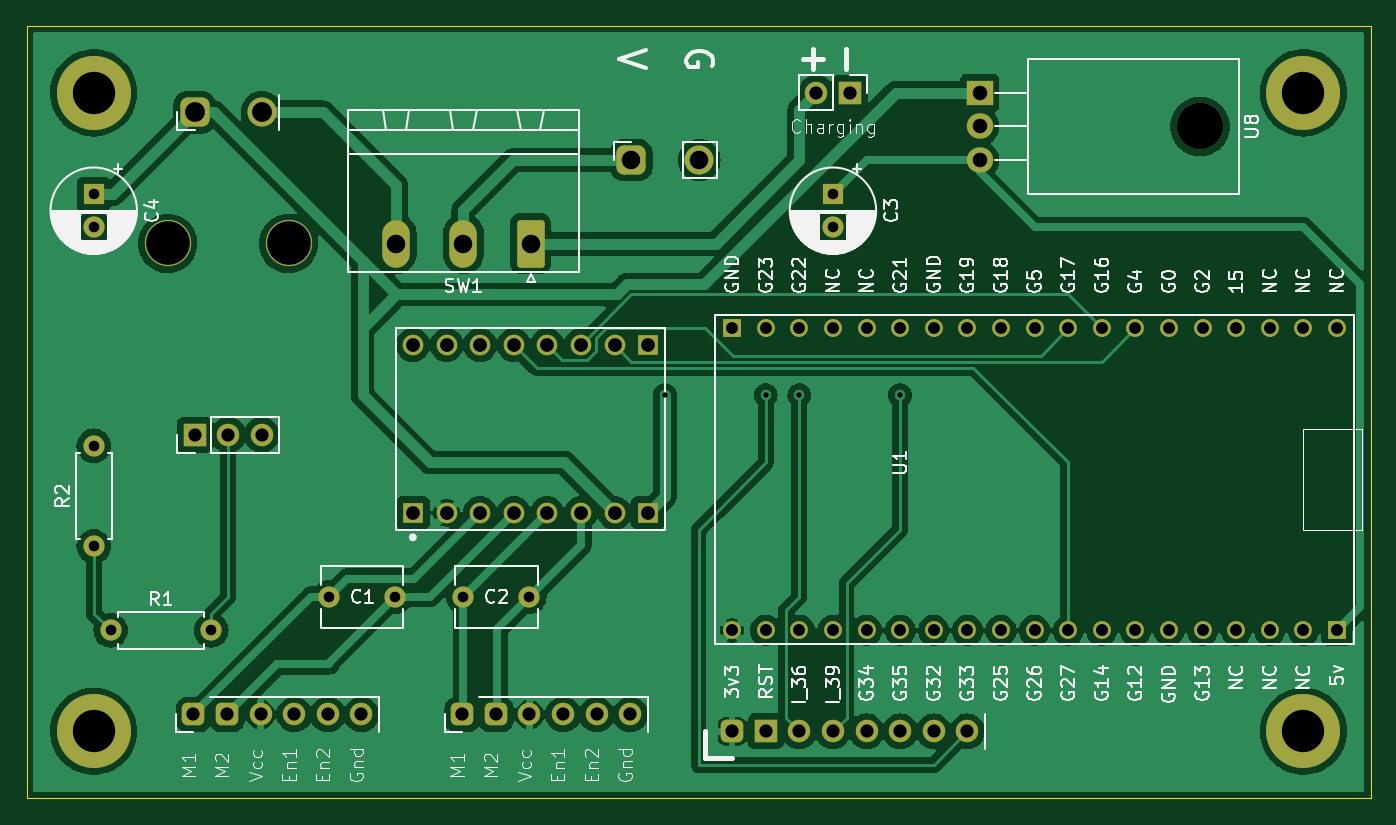
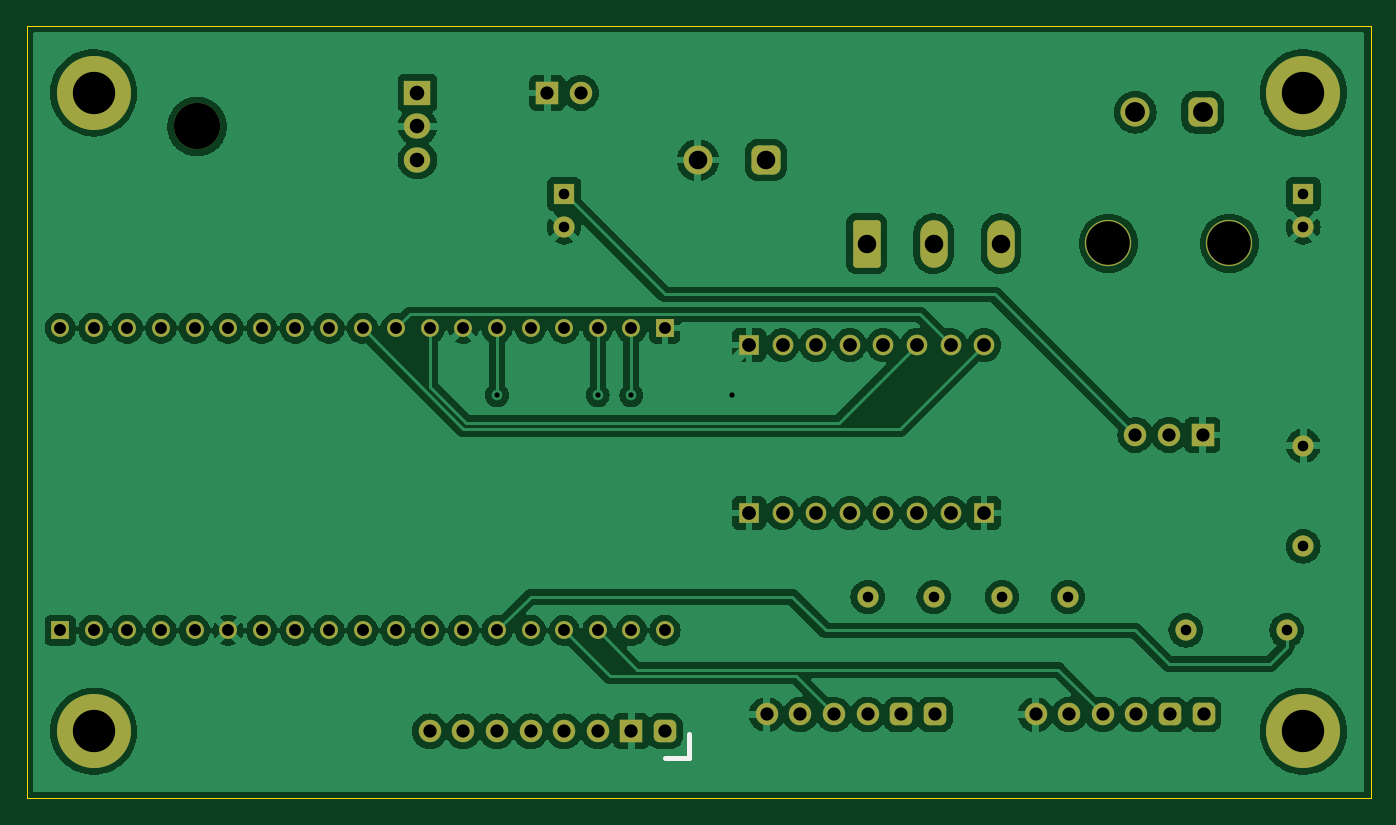
Circuit board: 9 layer files. Board 101.6 x 58.4 mm.
- bottom_copper: SelfBalancingRobot-B_Cu.gbl (140323 bytes)
- bottom_mask: SelfBalancingRobot-B_Mask.gbs (4964 bytes)
- bottom_silk: SelfBalancingRobot-B_Silkscreen.gbo (5095 bytes)
- outline: SelfBalancingRobot-Edge_Cuts.gm1 (660 bytes)
- top_copper: SelfBalancingRobot-F_Cu.gtl (120693 bytes)
- top_mask: SelfBalancingRobot-F_Mask.gts (4964 bytes)
- top_silk: SelfBalancingRobot-F_Silkscreen.gto (110989 bytes)
- drill: SelfBalancingRobot-NPTH.drl (354 bytes)
- drill: SelfBalancingRobot-PTH.drl (2565 bytes)

=== bottom_copper: SelfBalancingRobot-B_Cu.gbl (140323 bytes, source omitted) ===
=== bottom_mask: SelfBalancingRobot-B_Mask.gbs ===
G04 #@! TF.GenerationSoftware,KiCad,Pcbnew,7.0.1*
G04 #@! TF.CreationDate,2023-04-20T15:53:33+01:00*
G04 #@! TF.ProjectId,SelfBalancingRobot,53656c66-4261-46c6-916e-63696e67526f,rev?*
G04 #@! TF.SameCoordinates,Original*
G04 #@! TF.FileFunction,Soldermask,Bot*
G04 #@! TF.FilePolarity,Negative*
%FSLAX46Y46*%
G04 Gerber Fmt 4.6, Leading zero omitted, Abs format (unit mm)*
G04 Created by KiCad (PCBNEW 7.0.1) date 2023-04-20 15:53:33*
%MOMM*%
%LPD*%
G01*
G04 APERTURE LIST*
G04 Aperture macros list*
%AMRoundRect*
0 Rectangle with rounded corners*
0 $1 Rounding radius*
0 $2 $3 $4 $5 $6 $7 $8 $9 X,Y pos of 4 corners*
0 Add a 4 corners polygon primitive as box body*
4,1,4,$2,$3,$4,$5,$6,$7,$8,$9,$2,$3,0*
0 Add four circle primitives for the rounded corners*
1,1,$1+$1,$2,$3*
1,1,$1+$1,$4,$5*
1,1,$1+$1,$6,$7*
1,1,$1+$1,$8,$9*
0 Add four rect primitives between the rounded corners*
20,1,$1+$1,$2,$3,$4,$5,0*
20,1,$1+$1,$4,$5,$6,$7,0*
20,1,$1+$1,$6,$7,$8,$9,0*
20,1,$1+$1,$8,$9,$2,$3,0*%
G04 Aperture macros list end*
%ADD10O,3.500000X3.500000*%
%ADD11R,1.700000X1.700000*%
%ADD12O,1.700000X1.700000*%
%ADD13O,2.200000X2.200000*%
%ADD14RoundRect,0.550000X0.550000X-0.550000X0.550000X0.550000X-0.550000X0.550000X-0.550000X-0.550000X0*%
%ADD15RoundRect,0.550000X-0.550000X0.550000X-0.550000X-0.550000X0.550000X-0.550000X0.550000X0.550000X0*%
%ADD16RoundRect,0.249999X0.790001X1.550001X-0.790001X1.550001X-0.790001X-1.550001X0.790001X-1.550001X0*%
%ADD17O,2.080000X3.600000*%
%ADD18O,1.600000X1.600000*%
%ADD19C,1.600000*%
%ADD20R,2.000000X1.905000*%
%ADD21O,2.000000X1.905000*%
%ADD22C,3.600000*%
%ADD23C,5.600000*%
%ADD24R,1.600000X1.600000*%
%ADD25RoundRect,0.425000X0.425000X-0.425000X0.425000X0.425000X-0.425000X0.425000X-0.425000X-0.425000X0*%
%ADD26R,1.560000X1.560000*%
%ADD27C,1.560000*%
%ADD28R,1.350000X1.350000*%
%ADD29C,1.350000*%
G04 APERTURE END LIST*
D10*
X112268000Y-85042000D03*
X121412000Y-85042000D03*
D11*
X114300000Y-99520000D03*
D12*
X116840000Y-99520000D03*
X119380000Y-99520000D03*
D13*
X119380000Y-75136000D03*
D14*
X114300000Y-75136000D03*
D13*
X152460000Y-78740000D03*
D15*
X147320000Y-78740000D03*
D11*
X163830000Y-73660000D03*
D12*
X161290000Y-73660000D03*
D16*
X139700000Y-85057500D03*
D17*
X134620000Y-85057500D03*
X129540000Y-85057500D03*
D18*
X106680000Y-100330000D03*
D19*
X106680000Y-107950000D03*
X107950000Y-114300000D03*
D18*
X115570000Y-114300000D03*
D10*
X190310000Y-76200000D03*
D20*
X173650000Y-73660000D03*
D21*
X173650000Y-76200000D03*
X173650000Y-78740000D03*
D22*
X106680000Y-121920000D03*
D23*
X106680000Y-121920000D03*
D24*
X106680000Y-81320000D03*
D19*
X106680000Y-83820000D03*
D22*
X198120000Y-73660000D03*
D23*
X198120000Y-73660000D03*
D25*
X134540000Y-120650000D03*
X137080000Y-120650000D03*
D12*
X139620000Y-120650000D03*
X142160000Y-120650000D03*
X144700000Y-120650000D03*
X147240000Y-120650000D03*
D26*
X130810000Y-105410000D03*
D27*
X133350000Y-105410000D03*
X135890000Y-105410000D03*
X138430000Y-105410000D03*
X140970000Y-105410000D03*
X143510000Y-105410000D03*
X146050000Y-105410000D03*
D26*
X148590000Y-105410000D03*
X148590000Y-92710000D03*
D27*
X146050000Y-92710000D03*
X143510000Y-92710000D03*
X140970000Y-92710000D03*
X138430000Y-92710000D03*
X135890000Y-92710000D03*
X133350000Y-92710000D03*
X130810000Y-92710000D03*
D19*
X124460000Y-111760000D03*
X129460000Y-111760000D03*
D22*
X198120000Y-121920000D03*
D23*
X198120000Y-121920000D03*
D19*
X134620000Y-111760000D03*
X139620000Y-111760000D03*
D25*
X114220000Y-120650000D03*
X116760000Y-120650000D03*
D12*
X119300000Y-120650000D03*
X121840000Y-120650000D03*
X124380000Y-120650000D03*
X126920000Y-120650000D03*
X170180000Y-121920000D03*
D11*
X157480000Y-121920000D03*
D12*
X172720000Y-121920000D03*
X160020000Y-121920000D03*
X162560000Y-121920000D03*
D25*
X154940000Y-121920000D03*
D12*
X167640000Y-121920000D03*
X165100000Y-121920000D03*
D22*
X106680000Y-73660000D03*
D23*
X106680000Y-73660000D03*
D28*
X154940000Y-91440000D03*
D29*
X157480000Y-91440000D03*
X160020000Y-91440000D03*
X162560000Y-91440000D03*
X165100000Y-91440000D03*
X167640000Y-91440000D03*
X170180000Y-91440000D03*
X172720000Y-91440000D03*
X175260000Y-91440000D03*
X177800000Y-91440000D03*
X180340000Y-91440000D03*
X182880000Y-91440000D03*
X185420000Y-91440000D03*
X187960000Y-91440000D03*
X190500000Y-91440000D03*
X193040000Y-91440000D03*
X195580000Y-91440000D03*
X198120000Y-91440000D03*
X200660000Y-91440000D03*
D28*
X200660000Y-114300000D03*
D29*
X198120000Y-114300000D03*
X195580000Y-114300000D03*
X193040000Y-114300000D03*
X190500000Y-114300000D03*
X187960000Y-114300000D03*
X185420000Y-114300000D03*
X182880000Y-114300000D03*
X180340000Y-114300000D03*
X177800000Y-114300000D03*
X175260000Y-114300000D03*
X172720000Y-114300000D03*
X170180000Y-114300000D03*
X167640000Y-114300000D03*
X165100000Y-114300000D03*
X162560000Y-114300000D03*
X160020000Y-114300000D03*
X157480000Y-114300000D03*
X154940000Y-114300000D03*
D24*
X162560000Y-81320000D03*
D19*
X162560000Y-83820000D03*
M02*

=== bottom_silk: SelfBalancingRobot-B_Silkscreen.gbo ===
G04 #@! TF.GenerationSoftware,KiCad,Pcbnew,7.0.1*
G04 #@! TF.CreationDate,2023-04-20T15:53:33+01:00*
G04 #@! TF.ProjectId,SelfBalancingRobot,53656c66-4261-46c6-916e-63696e67526f,rev?*
G04 #@! TF.SameCoordinates,Original*
G04 #@! TF.FileFunction,Legend,Bot*
G04 #@! TF.FilePolarity,Positive*
%FSLAX46Y46*%
G04 Gerber Fmt 4.6, Leading zero omitted, Abs format (unit mm)*
G04 Created by KiCad (PCBNEW 7.0.1) date 2023-04-20 15:53:33*
%MOMM*%
%LPD*%
G01*
G04 APERTURE LIST*
G04 Aperture macros list*
%AMRoundRect*
0 Rectangle with rounded corners*
0 $1 Rounding radius*
0 $2 $3 $4 $5 $6 $7 $8 $9 X,Y pos of 4 corners*
0 Add a 4 corners polygon primitive as box body*
4,1,4,$2,$3,$4,$5,$6,$7,$8,$9,$2,$3,0*
0 Add four circle primitives for the rounded corners*
1,1,$1+$1,$2,$3*
1,1,$1+$1,$4,$5*
1,1,$1+$1,$6,$7*
1,1,$1+$1,$8,$9*
0 Add four rect primitives between the rounded corners*
20,1,$1+$1,$2,$3,$4,$5,0*
20,1,$1+$1,$4,$5,$6,$7,0*
20,1,$1+$1,$6,$7,$8,$9,0*
20,1,$1+$1,$8,$9,$2,$3,0*%
G04 Aperture macros list end*
%ADD10C,0.400000*%
%ADD11O,3.500000X3.500000*%
%ADD12R,1.700000X1.700000*%
%ADD13O,1.700000X1.700000*%
%ADD14O,2.200000X2.200000*%
%ADD15RoundRect,0.550000X0.550000X-0.550000X0.550000X0.550000X-0.550000X0.550000X-0.550000X-0.550000X0*%
%ADD16RoundRect,0.550000X-0.550000X0.550000X-0.550000X-0.550000X0.550000X-0.550000X0.550000X0.550000X0*%
%ADD17RoundRect,0.249999X0.790001X1.550001X-0.790001X1.550001X-0.790001X-1.550001X0.790001X-1.550001X0*%
%ADD18O,2.080000X3.600000*%
%ADD19O,1.600000X1.600000*%
%ADD20C,1.600000*%
%ADD21R,2.000000X1.905000*%
%ADD22O,2.000000X1.905000*%
%ADD23C,3.600000*%
%ADD24C,5.600000*%
%ADD25R,1.600000X1.600000*%
%ADD26RoundRect,0.425000X0.425000X-0.425000X0.425000X0.425000X-0.425000X0.425000X-0.425000X-0.425000X0*%
%ADD27R,1.560000X1.560000*%
%ADD28C,1.560000*%
%ADD29R,1.350000X1.350000*%
%ADD30C,1.350000*%
G04 APERTURE END LIST*
D10*
X154940000Y-123920000D02*
X153150000Y-123920000D01*
X153150000Y-123920000D02*
X153150000Y-122130000D01*
%LPC*%
D11*
X112268000Y-85042000D03*
X121412000Y-85042000D03*
D12*
X114300000Y-99520000D03*
D13*
X116840000Y-99520000D03*
X119380000Y-99520000D03*
D14*
X119380000Y-75136000D03*
D15*
X114300000Y-75136000D03*
D14*
X152460000Y-78740000D03*
D16*
X147320000Y-78740000D03*
D12*
X163830000Y-73660000D03*
D13*
X161290000Y-73660000D03*
D17*
X139700000Y-85057500D03*
D18*
X134620000Y-85057500D03*
X129540000Y-85057500D03*
D19*
X106680000Y-100330000D03*
D20*
X106680000Y-107950000D03*
X107950000Y-114300000D03*
D19*
X115570000Y-114300000D03*
D11*
X190310000Y-76200000D03*
D21*
X173650000Y-73660000D03*
D22*
X173650000Y-76200000D03*
X173650000Y-78740000D03*
D23*
X106680000Y-121920000D03*
D24*
X106680000Y-121920000D03*
D25*
X106680000Y-81320000D03*
D20*
X106680000Y-83820000D03*
D23*
X198120000Y-73660000D03*
D24*
X198120000Y-73660000D03*
D26*
X134540000Y-120650000D03*
X137080000Y-120650000D03*
D13*
X139620000Y-120650000D03*
X142160000Y-120650000D03*
X144700000Y-120650000D03*
X147240000Y-120650000D03*
D27*
X130810000Y-105410000D03*
D28*
X133350000Y-105410000D03*
X135890000Y-105410000D03*
X138430000Y-105410000D03*
X140970000Y-105410000D03*
X143510000Y-105410000D03*
X146050000Y-105410000D03*
D27*
X148590000Y-105410000D03*
X148590000Y-92710000D03*
D28*
X146050000Y-92710000D03*
X143510000Y-92710000D03*
X140970000Y-92710000D03*
X138430000Y-92710000D03*
X135890000Y-92710000D03*
X133350000Y-92710000D03*
X130810000Y-92710000D03*
D20*
X124460000Y-111760000D03*
X129460000Y-111760000D03*
D23*
X198120000Y-121920000D03*
D24*
X198120000Y-121920000D03*
D20*
X134620000Y-111760000D03*
X139620000Y-111760000D03*
D26*
X114220000Y-120650000D03*
X116760000Y-120650000D03*
D13*
X119300000Y-120650000D03*
X121840000Y-120650000D03*
X124380000Y-120650000D03*
X126920000Y-120650000D03*
X170180000Y-121920000D03*
D12*
X157480000Y-121920000D03*
D13*
X172720000Y-121920000D03*
X160020000Y-121920000D03*
X162560000Y-121920000D03*
D26*
X154940000Y-121920000D03*
D13*
X167640000Y-121920000D03*
X165100000Y-121920000D03*
D23*
X106680000Y-73660000D03*
D24*
X106680000Y-73660000D03*
D29*
X154940000Y-91440000D03*
D30*
X157480000Y-91440000D03*
X160020000Y-91440000D03*
X162560000Y-91440000D03*
X165100000Y-91440000D03*
X167640000Y-91440000D03*
X170180000Y-91440000D03*
X172720000Y-91440000D03*
X175260000Y-91440000D03*
X177800000Y-91440000D03*
X180340000Y-91440000D03*
X182880000Y-91440000D03*
X185420000Y-91440000D03*
X187960000Y-91440000D03*
X190500000Y-91440000D03*
X193040000Y-91440000D03*
X195580000Y-91440000D03*
X198120000Y-91440000D03*
X200660000Y-91440000D03*
D29*
X200660000Y-114300000D03*
D30*
X198120000Y-114300000D03*
X195580000Y-114300000D03*
X193040000Y-114300000D03*
X190500000Y-114300000D03*
X187960000Y-114300000D03*
X185420000Y-114300000D03*
X182880000Y-114300000D03*
X180340000Y-114300000D03*
X177800000Y-114300000D03*
X175260000Y-114300000D03*
X172720000Y-114300000D03*
X170180000Y-114300000D03*
X167640000Y-114300000D03*
X165100000Y-114300000D03*
X162560000Y-114300000D03*
X160020000Y-114300000D03*
X157480000Y-114300000D03*
X154940000Y-114300000D03*
D25*
X162560000Y-81320000D03*
D20*
X162560000Y-83820000D03*
M02*

=== outline: SelfBalancingRobot-Edge_Cuts.gm1 ===
G04 #@! TF.GenerationSoftware,KiCad,Pcbnew,7.0.1*
G04 #@! TF.CreationDate,2023-04-20T15:53:33+01:00*
G04 #@! TF.ProjectId,SelfBalancingRobot,53656c66-4261-46c6-916e-63696e67526f,rev?*
G04 #@! TF.SameCoordinates,Original*
G04 #@! TF.FileFunction,Profile,NP*
%FSLAX46Y46*%
G04 Gerber Fmt 4.6, Leading zero omitted, Abs format (unit mm)*
G04 Created by KiCad (PCBNEW 7.0.1) date 2023-04-20 15:53:33*
%MOMM*%
%LPD*%
G01*
G04 APERTURE LIST*
G04 #@! TA.AperFunction,Profile*
%ADD10C,0.100000*%
G04 #@! TD*
G04 APERTURE END LIST*
D10*
X101600000Y-68580000D02*
X203200000Y-68580000D01*
X203200000Y-127000000D01*
X101600000Y-127000000D01*
X101600000Y-68580000D01*
M02*

=== top_copper: SelfBalancingRobot-F_Cu.gtl (120693 bytes, source omitted) ===
=== top_mask: SelfBalancingRobot-F_Mask.gts ===
G04 #@! TF.GenerationSoftware,KiCad,Pcbnew,7.0.1*
G04 #@! TF.CreationDate,2023-04-20T15:53:33+01:00*
G04 #@! TF.ProjectId,SelfBalancingRobot,53656c66-4261-46c6-916e-63696e67526f,rev?*
G04 #@! TF.SameCoordinates,Original*
G04 #@! TF.FileFunction,Soldermask,Top*
G04 #@! TF.FilePolarity,Negative*
%FSLAX46Y46*%
G04 Gerber Fmt 4.6, Leading zero omitted, Abs format (unit mm)*
G04 Created by KiCad (PCBNEW 7.0.1) date 2023-04-20 15:53:33*
%MOMM*%
%LPD*%
G01*
G04 APERTURE LIST*
G04 Aperture macros list*
%AMRoundRect*
0 Rectangle with rounded corners*
0 $1 Rounding radius*
0 $2 $3 $4 $5 $6 $7 $8 $9 X,Y pos of 4 corners*
0 Add a 4 corners polygon primitive as box body*
4,1,4,$2,$3,$4,$5,$6,$7,$8,$9,$2,$3,0*
0 Add four circle primitives for the rounded corners*
1,1,$1+$1,$2,$3*
1,1,$1+$1,$4,$5*
1,1,$1+$1,$6,$7*
1,1,$1+$1,$8,$9*
0 Add four rect primitives between the rounded corners*
20,1,$1+$1,$2,$3,$4,$5,0*
20,1,$1+$1,$4,$5,$6,$7,0*
20,1,$1+$1,$6,$7,$8,$9,0*
20,1,$1+$1,$8,$9,$2,$3,0*%
G04 Aperture macros list end*
%ADD10O,3.500000X3.500000*%
%ADD11R,1.700000X1.700000*%
%ADD12O,1.700000X1.700000*%
%ADD13O,2.200000X2.200000*%
%ADD14RoundRect,0.550000X0.550000X-0.550000X0.550000X0.550000X-0.550000X0.550000X-0.550000X-0.550000X0*%
%ADD15RoundRect,0.550000X-0.550000X0.550000X-0.550000X-0.550000X0.550000X-0.550000X0.550000X0.550000X0*%
%ADD16RoundRect,0.249999X0.790001X1.550001X-0.790001X1.550001X-0.790001X-1.550001X0.790001X-1.550001X0*%
%ADD17O,2.080000X3.600000*%
%ADD18O,1.600000X1.600000*%
%ADD19C,1.600000*%
%ADD20R,2.000000X1.905000*%
%ADD21O,2.000000X1.905000*%
%ADD22C,3.600000*%
%ADD23C,5.600000*%
%ADD24R,1.600000X1.600000*%
%ADD25RoundRect,0.425000X0.425000X-0.425000X0.425000X0.425000X-0.425000X0.425000X-0.425000X-0.425000X0*%
%ADD26R,1.560000X1.560000*%
%ADD27C,1.560000*%
%ADD28R,1.350000X1.350000*%
%ADD29C,1.350000*%
G04 APERTURE END LIST*
D10*
X112268000Y-85042000D03*
X121412000Y-85042000D03*
D11*
X114300000Y-99520000D03*
D12*
X116840000Y-99520000D03*
X119380000Y-99520000D03*
D13*
X119380000Y-75136000D03*
D14*
X114300000Y-75136000D03*
D13*
X152460000Y-78740000D03*
D15*
X147320000Y-78740000D03*
D11*
X163830000Y-73660000D03*
D12*
X161290000Y-73660000D03*
D16*
X139700000Y-85057500D03*
D17*
X134620000Y-85057500D03*
X129540000Y-85057500D03*
D18*
X106680000Y-100330000D03*
D19*
X106680000Y-107950000D03*
X107950000Y-114300000D03*
D18*
X115570000Y-114300000D03*
D10*
X190310000Y-76200000D03*
D20*
X173650000Y-73660000D03*
D21*
X173650000Y-76200000D03*
X173650000Y-78740000D03*
D22*
X106680000Y-121920000D03*
D23*
X106680000Y-121920000D03*
D24*
X106680000Y-81320000D03*
D19*
X106680000Y-83820000D03*
D22*
X198120000Y-73660000D03*
D23*
X198120000Y-73660000D03*
D25*
X134540000Y-120650000D03*
X137080000Y-120650000D03*
D12*
X139620000Y-120650000D03*
X142160000Y-120650000D03*
X144700000Y-120650000D03*
X147240000Y-120650000D03*
D26*
X130810000Y-105410000D03*
D27*
X133350000Y-105410000D03*
X135890000Y-105410000D03*
X138430000Y-105410000D03*
X140970000Y-105410000D03*
X143510000Y-105410000D03*
X146050000Y-105410000D03*
D26*
X148590000Y-105410000D03*
X148590000Y-92710000D03*
D27*
X146050000Y-92710000D03*
X143510000Y-92710000D03*
X140970000Y-92710000D03*
X138430000Y-92710000D03*
X135890000Y-92710000D03*
X133350000Y-92710000D03*
X130810000Y-92710000D03*
D19*
X124460000Y-111760000D03*
X129460000Y-111760000D03*
D22*
X198120000Y-121920000D03*
D23*
X198120000Y-121920000D03*
D19*
X134620000Y-111760000D03*
X139620000Y-111760000D03*
D25*
X114220000Y-120650000D03*
X116760000Y-120650000D03*
D12*
X119300000Y-120650000D03*
X121840000Y-120650000D03*
X124380000Y-120650000D03*
X126920000Y-120650000D03*
X170180000Y-121920000D03*
D11*
X157480000Y-121920000D03*
D12*
X172720000Y-121920000D03*
X160020000Y-121920000D03*
X162560000Y-121920000D03*
D25*
X154940000Y-121920000D03*
D12*
X167640000Y-121920000D03*
X165100000Y-121920000D03*
D22*
X106680000Y-73660000D03*
D23*
X106680000Y-73660000D03*
D28*
X154940000Y-91440000D03*
D29*
X157480000Y-91440000D03*
X160020000Y-91440000D03*
X162560000Y-91440000D03*
X165100000Y-91440000D03*
X167640000Y-91440000D03*
X170180000Y-91440000D03*
X172720000Y-91440000D03*
X175260000Y-91440000D03*
X177800000Y-91440000D03*
X180340000Y-91440000D03*
X182880000Y-91440000D03*
X185420000Y-91440000D03*
X187960000Y-91440000D03*
X190500000Y-91440000D03*
X193040000Y-91440000D03*
X195580000Y-91440000D03*
X198120000Y-91440000D03*
X200660000Y-91440000D03*
D28*
X200660000Y-114300000D03*
D29*
X198120000Y-114300000D03*
X195580000Y-114300000D03*
X193040000Y-114300000D03*
X190500000Y-114300000D03*
X187960000Y-114300000D03*
X185420000Y-114300000D03*
X182880000Y-114300000D03*
X180340000Y-114300000D03*
X177800000Y-114300000D03*
X175260000Y-114300000D03*
X172720000Y-114300000D03*
X170180000Y-114300000D03*
X167640000Y-114300000D03*
X165100000Y-114300000D03*
X162560000Y-114300000D03*
X160020000Y-114300000D03*
X157480000Y-114300000D03*
X154940000Y-114300000D03*
D24*
X162560000Y-81320000D03*
D19*
X162560000Y-83820000D03*
M02*

=== top_silk: SelfBalancingRobot-F_Silkscreen.gto (110989 bytes, source omitted) ===
=== drill: SelfBalancingRobot-NPTH.drl ===
M48
; DRILL file {KiCad 7.0.1} date Thu 20 Apr 2023 15:53:41 IST
; FORMAT={-:-/ absolute / metric / decimal}
; #@! TF.CreationDate,2023-04-20T15:53:41+01:00
; #@! TF.GenerationSoftware,Kicad,Pcbnew,7.0.1
; #@! TF.FileFunction,NonPlated,1,2,NPTH
FMAT,2
METRIC
; #@! TA.AperFunction,NonPlated,NPTH,ComponentDrill
T1C3.500
%
G90
G05
T1
X190.31Y-76.2
T0
M30

=== drill: SelfBalancingRobot-PTH.drl ===
M48
; DRILL file {KiCad 7.0.1} date Thu 20 Apr 2023 15:53:41 IST
; FORMAT={-:-/ absolute / metric / decimal}
; #@! TF.CreationDate,2023-04-20T15:53:41+01:00
; #@! TF.GenerationSoftware,Kicad,Pcbnew,7.0.1
; #@! TF.FileFunction,Plated,1,2,PTH
FMAT,2
METRIC
; #@! TA.AperFunction,Plated,PTH,ViaDrill
T1C0.400
; #@! TA.AperFunction,Plated,PTH,ComponentDrill
T2C0.800
; #@! TA.AperFunction,Plated,PTH,ComponentDrill
T3C0.900
; #@! TA.AperFunction,Plated,PTH,ComponentDrill
T4C1.000
; #@! TA.AperFunction,Plated,PTH,ComponentDrill
T5C1.040
; #@! TA.AperFunction,Plated,PTH,ComponentDrill
T6C1.100
; #@! TA.AperFunction,Plated,PTH,ComponentDrill
T7C1.400
; #@! TA.AperFunction,Plated,PTH,ComponentDrill
T8C1.500
; #@! TA.AperFunction,Plated,PTH,ComponentDrill
T9C3.200
; #@! TA.AperFunction,Plated,PTH,ComponentDrill
T10C3.300
%
G90
G05
T1
X149.86Y-96.52
X157.48Y-96.52
X160.02Y-96.52
X167.64Y-96.52
T2
X106.68Y-81.32
X106.68Y-83.82
X106.68Y-100.33
X106.68Y-107.95
X107.95Y-114.3
X115.57Y-114.3
X124.46Y-111.76
X129.46Y-111.76
X134.62Y-111.76
X139.62Y-111.76
X162.56Y-81.32
X162.56Y-83.82
T3
X154.94Y-91.44
X154.94Y-114.3
X157.48Y-91.44
X157.48Y-114.3
X160.02Y-91.44
X160.02Y-114.3
X162.56Y-91.44
X162.56Y-114.3
X165.1Y-91.44
X165.1Y-114.3
X167.64Y-91.44
X167.64Y-114.3
X170.18Y-91.44
X170.18Y-114.3
X172.72Y-91.44
X172.72Y-114.3
X175.26Y-91.44
X175.26Y-114.3
X177.8Y-91.44
X177.8Y-114.3
X180.34Y-91.44
X180.34Y-114.3
X182.88Y-91.44
X182.88Y-114.3
X185.42Y-91.44
X185.42Y-114.3
X187.96Y-91.44
X187.96Y-114.3
X190.5Y-91.44
X190.5Y-114.3
X193.04Y-91.44
X193.04Y-114.3
X195.58Y-91.44
X195.58Y-114.3
X198.12Y-91.44
X198.12Y-114.3
X200.66Y-91.44
X200.66Y-114.3
T4
X114.22Y-120.65
X114.3Y-99.52
X116.76Y-120.65
X116.84Y-99.52
X119.3Y-120.65
X119.38Y-99.52
X121.84Y-120.65
X124.38Y-120.65
X126.92Y-120.65
X134.54Y-120.65
X137.08Y-120.65
X139.62Y-120.65
X142.16Y-120.65
X144.7Y-120.65
X147.24Y-120.65
X154.94Y-121.92
X157.48Y-121.92
X160.02Y-121.92
X161.29Y-73.66
X162.56Y-121.92
X163.83Y-73.66
X165.1Y-121.92
X167.64Y-121.92
X170.18Y-121.92
X172.72Y-121.92
T5
X130.81Y-92.71
X130.81Y-105.41
X133.35Y-92.71
X133.35Y-105.41
X135.89Y-92.71
X135.89Y-105.41
X138.43Y-92.71
X138.43Y-105.41
X140.97Y-92.71
X140.97Y-105.41
X143.51Y-92.71
X143.51Y-105.41
X146.05Y-92.71
X146.05Y-105.41
X148.59Y-92.71
X148.59Y-105.41
T6
X173.65Y-73.66
X173.65Y-76.2
X173.65Y-78.74
T7
X129.54Y-85.057
X134.62Y-85.057
X139.7Y-85.057
X147.32Y-78.74
X152.46Y-78.74
T8
X114.3Y-75.136
X119.38Y-75.136
T9
X106.68Y-73.66
X106.68Y-121.92
X198.12Y-73.66
X198.12Y-121.92
T10
X112.268Y-85.042
X121.412Y-85.042
T0
M30

